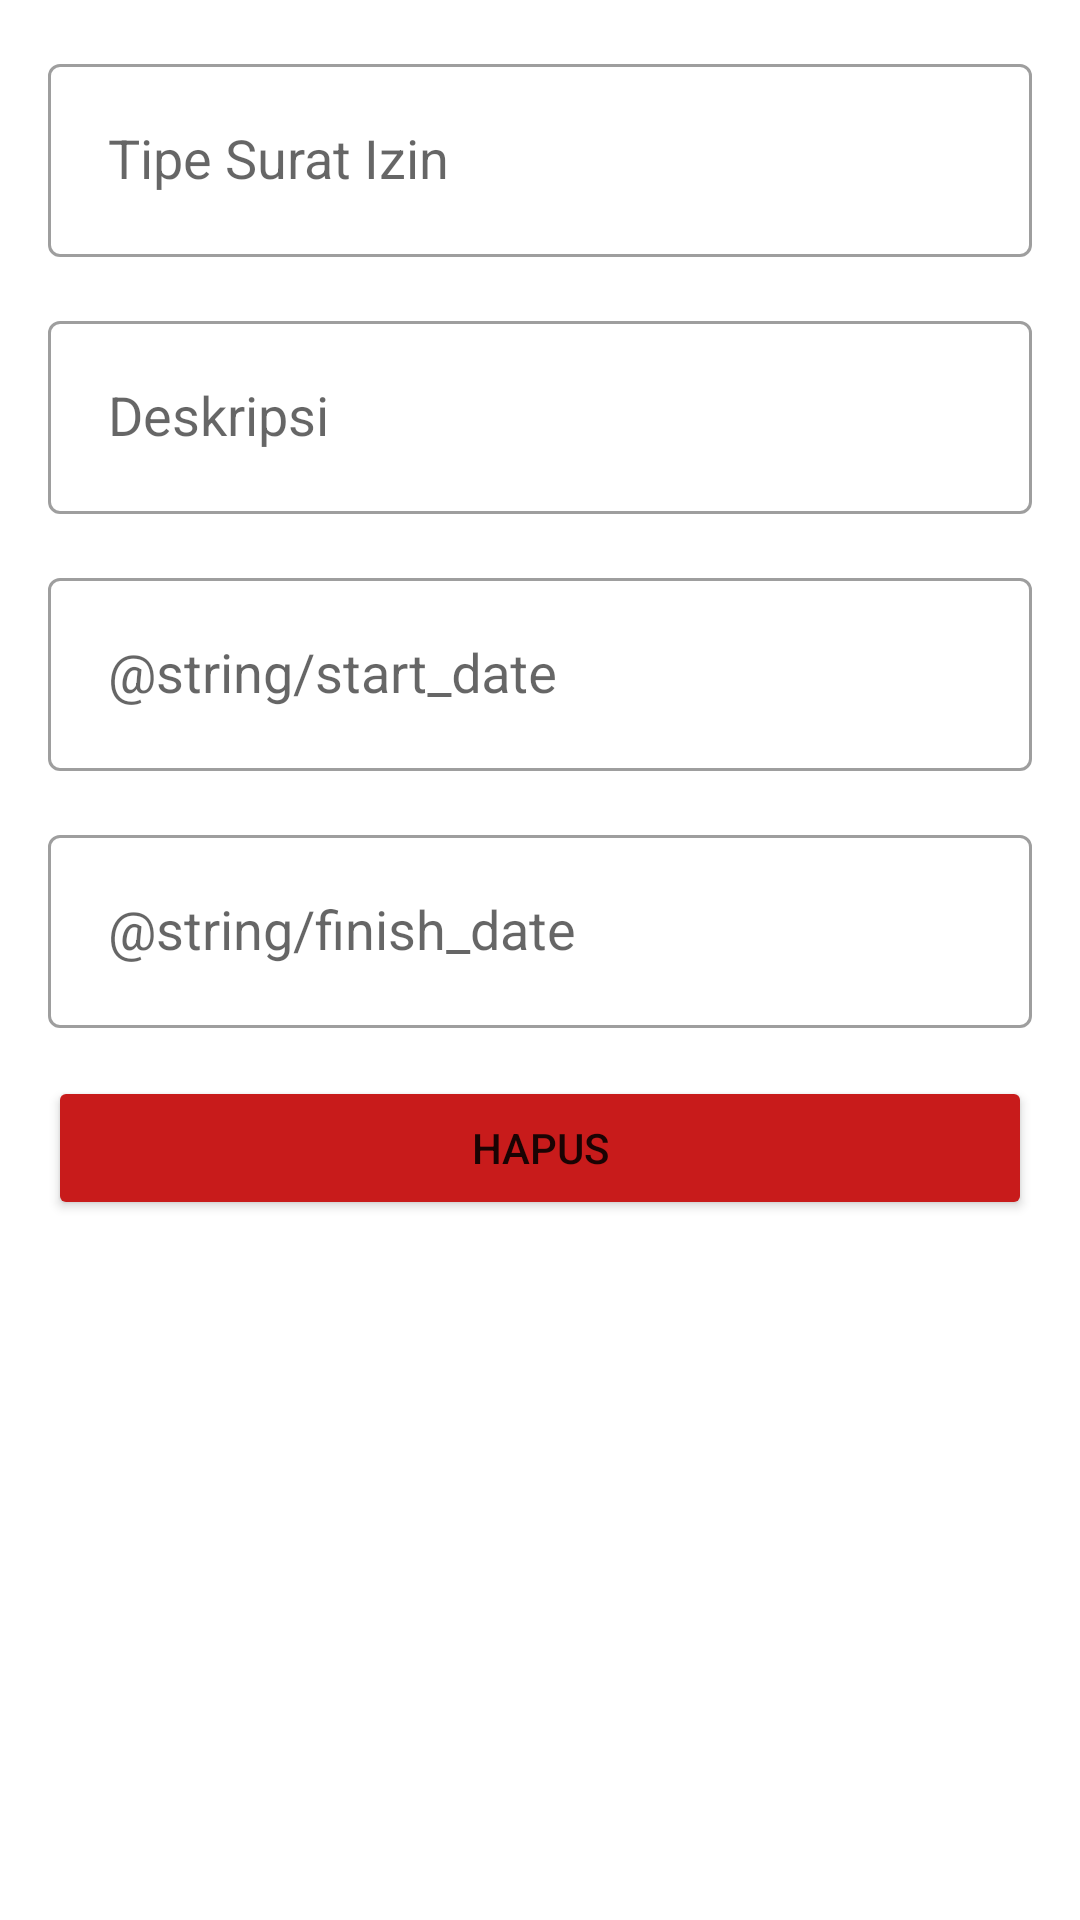

Reconstruct the res/layout file that produces this screen, plus the resources it refers to.
<!-- AndroidManifest.xml: application theme Theme.MyFinalProject_Capstone -->
<!-- res/layout/activity_detail_letter_dialog.xml -->
<?xml version="1.0" encoding="utf-8"?>
<LinearLayout xmlns:android="http://schemas.android.com/apk/res/android"
    xmlns:tools="http://schemas.android.com/tools"
    android:layout_width="match_parent"
    android:layout_height="match_parent"
    android:orientation="vertical"
    android:padding="16dp"
    tools:context=".ui.staff.home.DetailLetterDialog">

    <com.google.android.material.textfield.TextInputLayout
        style="@style/Widget.MaterialComponents.TextInputLayout.OutlinedBox"
        android:layout_width="match_parent"
        android:layout_height="wrap_content"
        android:layout_marginBottom="16dp">
        <AutoCompleteTextView
            android:id="@+id/edtTypeLeave"
            android:layout_width="match_parent"
            android:layout_height="wrap_content"
            android:hint="@string/type_leave"
            android:padding="20dp"
            android:inputType="none"
            android:maxLines="1" />
    </com.google.android.material.textfield.TextInputLayout>
    <com.google.android.material.textfield.TextInputLayout
        style="@style/Widget.MaterialComponents.TextInputLayout.OutlinedBox"
        android:layout_width="match_parent"
        android:layout_height="wrap_content"
        android:layout_marginBottom="16dp">
        <AutoCompleteTextView
            android:id="@+id/edt_description"
            android:layout_width="match_parent"
            android:layout_height="wrap_content"
            android:padding="20dp"
            android:hint="@string/description"
            android:inputType="none"
            android:maxLines="1" />
    </com.google.android.material.textfield.TextInputLayout>

    <com.google.android.material.textfield.TextInputLayout
        style="@style/Widget.MaterialComponents.TextInputLayout.OutlinedBox"
        android:layout_width="match_parent"
        android:layout_height="wrap_content"
        android:layout_marginBottom="16dp">
        <AutoCompleteTextView
            android:id="@+id/edt_start_datePicker"
            android:layout_width="match_parent"
            android:layout_height="wrap_content"
            android:padding="20dp"
            android:hint="@string/start_date"
            android:inputType="none"
            android:maxLines="1" />
    </com.google.android.material.textfield.TextInputLayout>

    <com.google.android.material.textfield.TextInputLayout
        style="@style/Widget.MaterialComponents.TextInputLayout.OutlinedBox"
        android:layout_width="match_parent"
        android:layout_height="wrap_content"
        android:layout_marginBottom="16dp">
        <AutoCompleteTextView
            android:id="@+id/edt_end_datePicker"
            android:layout_width="match_parent"
            android:layout_height="wrap_content"
            android:hint="@string/finish_date"
            android:padding="20dp"
            android:inputType="none"
            android:maxLines="1" />
    </com.google.android.material.textfield.TextInputLayout>

    <Button
        android:id="@+id/btn_showDateRangePicker"
        style="@style/ButtonGeneral"
        android:backgroundTint="#C81B1B"
        android:layout_width="match_parent"
        android:layout_height="wrap_content"
        android:text="@string/delete" />



</LinearLayout>
<!-- resources referenced by this layout -->
<resources>
  <string name="delete">Hapus</string>
  <string name="description">Deskripsi</string>
  <string name="type_leave">Tipe Surat Izin</string>
  <style name="ButtonGeneral">
          <item name="android:layout_width">match_parent</item>
          <item name="android:layout_height">50dp</item>
          <item name="cornerRadius">20dp</item>
      </style>
  <style name="Theme.MyFinalProject_Capstone" parent="Theme.MaterialComponents.DayNight.DarkActionBar">
          
          <item name="colorPrimary">@color/blue</item>
          <item name="colorPrimaryVariant">@color/blue</item>
          <item name="colorOnPrimary">@color/white</item>
          
          <item name="colorSecondary">@color/blue</item>
          <item name="colorSecondaryVariant">@color/teal_700</item>
          <item name="colorOnSecondary">@color/white</item>
          
          <item name="android:statusBarColor" tools:targetApi="l">?attr/colorPrimaryVariant</item>
          
      </style>
  <color name="blue">#6383FD</color>
  <color name="white">#FFFFFFFF</color>
  <color name="teal_700">#FF018786</color>
</resources>
